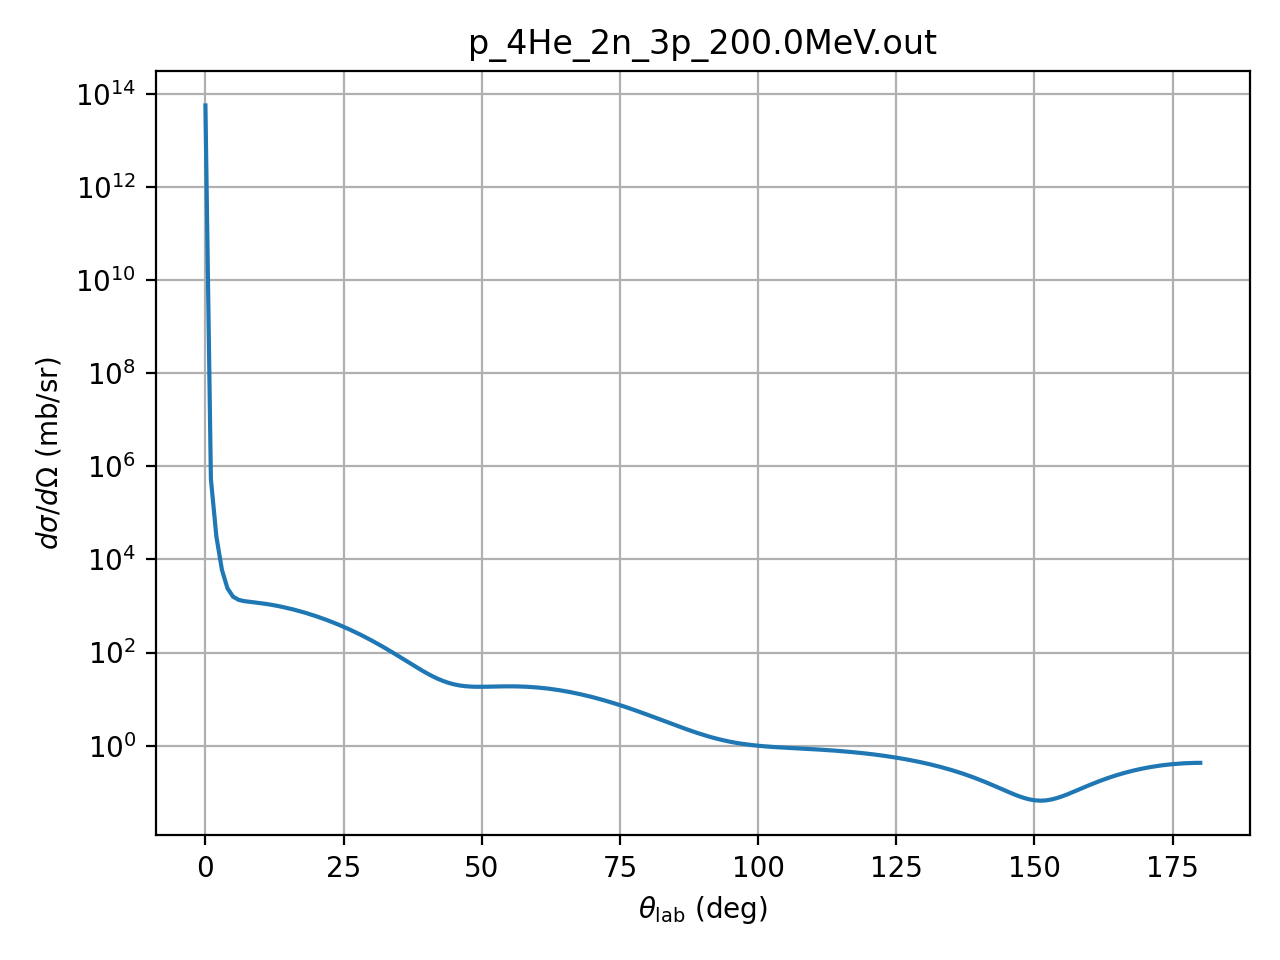

The file beside this chart, header and first rows:
theta_deg, dsigma_domega_mb_sr, ratio_to_rutherford
0.01, 55864000000000, 1
1.0, 532670, 0.9535
2.0, 30403, 0.8706
3.0, 5958, 0.8634
4.0, 2392, 1.095
5.0, 1588, 1.775
6.0, 1357, 3.141
7.0, 1271, 5.451
8.0, 1226, 8.957
9.0, 1188, 13.89
10.0, 1149, 20.45
11.0, 1105, 28.78
12.0, 1057, 38.95
13.0, 1005, 50.97
14.0, 950.7, 64.73
15.0, 893.9, 80.09
16.0, 835.8, 96.79
17.0, 777.2, 114.5
18.0, 718.8, 132.9
19.0, 661.2, 151.4
20.0, 604.9, 169.8
21.0, 550.5, 187.4
22.0, 498.2, 203.8
23.0, 448.4, 218.7
24.0, 401.4, 231.5
25.0, 357.4, 242.1
26.0, 316.4, 250.1
27.0, 278.5, 255.3
28.0, 243.8, 257.8
29.0, 212.3, 257.5
30.0, 183.8, 254.5
31.0, 158.3, 249.1
32.0, 135.6, 241.6
33.0, 115.6, 232.2
34.0, 98.18, 221.4
35.0, 83.09, 209.7
36.0, 70.17, 197.5
37.0, 59.23, 185.3
38.0, 50.06, 173.6
39.0, 42.49, 162.8
40.0, 36.32, 153.4
41.0, 31.38, 145.7
42.0, 27.51, 140
43.0, 24.54, 136.6
44.0, 22.32, 135.7
45.0, 20.73, 137.2
46.0, 19.65, 141.3
47.0, 18.96, 147.9
48.0, 18.58, 156.9
49.0, 18.41, 168.1
50.0, 18.4, 181.1
51.0, 18.47, 195.8
52.0, 18.59, 211.9
53.0, 18.7, 228.8
54.0, 18.79, 246.4
55.0, 18.82, 264.1
56.0, 18.79, 281.7
57.0, 18.67, 298.8
58.0, 18.47, 315
59.0, 18.18, 330
... 121 more rows
